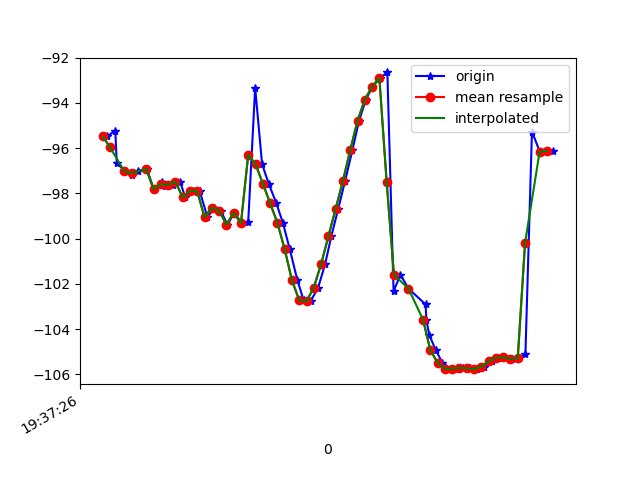

Values plotted in this chart, from the file beside it:
1617737846493, 433483115554528, -95.47377, 17.797428, -13.918888
1617737846515, 433483134785298, -95.22, 17.53, -13.78
1617737846519, 433483154016068, -96.67, 18.15, -15.49
1617737846544, 433483173246838, -97.03, 17.76, -13.28
1617737846560, 433483192477608, -97.2, 17.77, -12.81
1617737846578, 433483211708378, -97, 17.82, -13.38
1617737846602, 433483230939148, -96.92, 17.67, -13.01
1617737846620, 433483250169918, -97.81, 18.45, -12.87
1617737846644, 433483269400688, -97.48, 18.21, -12.75
1617737846652, 433483288631458, -97.69, 18.26, -12.23
1617737846674, 433483307862228, -97.63, 18.48, -13.01
1617737846693, 433483327092998, -97.47, 18.19, -12.74
1617737846707, 433483346323768, -98.18, 18.53, -12.14
1617737846728, 433483365554538, -97.89, 18.28, -12.57
1617737846747, 433483384785308, -97.91, 18.06, -12.15
1617737846768, 433483404016078, -99.05, 19.08, -11.84
1617737846787, 433483423246848, -98.63, 19.01, -11.52
1617737846804, 433483442477618, -98.76, 19.07, -9.694
1617737846823, 433483461708388, -99.38, 20.18, -8.425
1617737846842, 433483480939158, -98.86, 20.08, -6.534
1617737846862, 433483500169928, -99.32, 20.89, -3.555
1617737846880, 433483519400698, -99.25, 21.69, 0.04128
1617737846899, 433483538631468, -93.32, 21.34, 2.623
1617737846918, 433483557862238, -96.7, 25.18, 9.16
1617737846936, 433483577093008, -97.56, 26.78, 14.13
1617737846957, 433483596323778, -98.43, 27.92, 19.02
1617737846975, 433483615554548, -99.3, 29.15, 23.86
1617737846994, 433483634785318, -100.5, 30.65, 28.61
1617737847015, 433483654016088, -101.8, 31.77, 33.01
1617737847032, 433483673246858, -102.7, 32.17, 36.53
1617737847051, 433483692604626, -102.8, 32.12, 38.92
1617737847072, 433483711835396, -102.2, 31.73, 40.14
1617737847091, 433483731066166, -101.1, 31.08, 40.4
1617737847108, 433483750296936, -99.9, 30.43, 39.8
1617737847127, 433483769527706, -98.68, 29.79, 38.39
1617737847146, 433483788758476, -97.44, 29, 36.31
1617737847166, 433483807989246, -96.09, 27.84, 33.59
1617737847184, 433483827220016, -94.79, 26.36, 30.45
1617737847203, 433483846450786, -93.85, 24.89, 27.11
1617737847221, 433483865681556, -93.28, 23.57, 23.64
1617737847242, 433483884912326, -92.89, 22.24, 19.86
1617737847262, 433483904143096, -92.65, 20.86, 15.78
1617737847279, 433483923373866, -102.3, 21.09, 10.92
1617737847298, 433483942604636, -101.6, 18.68, 7.356
1617737847320, 433483961835406, -102.2, 17.95, 3.32
1617737847367, 433483981066176, -102.9, 17.42, -0.6339
1617737847369, 433484000296946, -103.6, 17.12, -4.467
1617737847377, 433484019527716, -104.3, 17.18, -8.003
1617737847395, 433484038758486, -104.9, 17.57, -11.11
1617737847413, 433484057989256, -105.5, 18.21, -13.8
1617737847436, 433484077220026, -105.8, 18.96, -16.12
1617737847452, 433484096450796, -105.8, 19.58, -18.05
1617737847469, 433484115681566, -105.7, 19.98, -19.46
1617737847489, 433484134912336, -105.7, 20.09, -20.33
1617737847508, 433484154143106, -105.8, 19.93, -20.67
1617737847526, 433484173373876, -105.7, 19.58, -20.68
1617737847548, 433484192604646, -105.4, 19.18, -20.43
1617737847565, 433484211835416, -105.3, 18.9, -19.95
1617737847583, 433484231066186, -105.3, 18.61, -19.3
1617737847604, 433484250296956, -105.3, 18.14, -18.55
1617737847622, 433484269527726, -105.3, 17.66, -17.79
... 5 more rows
